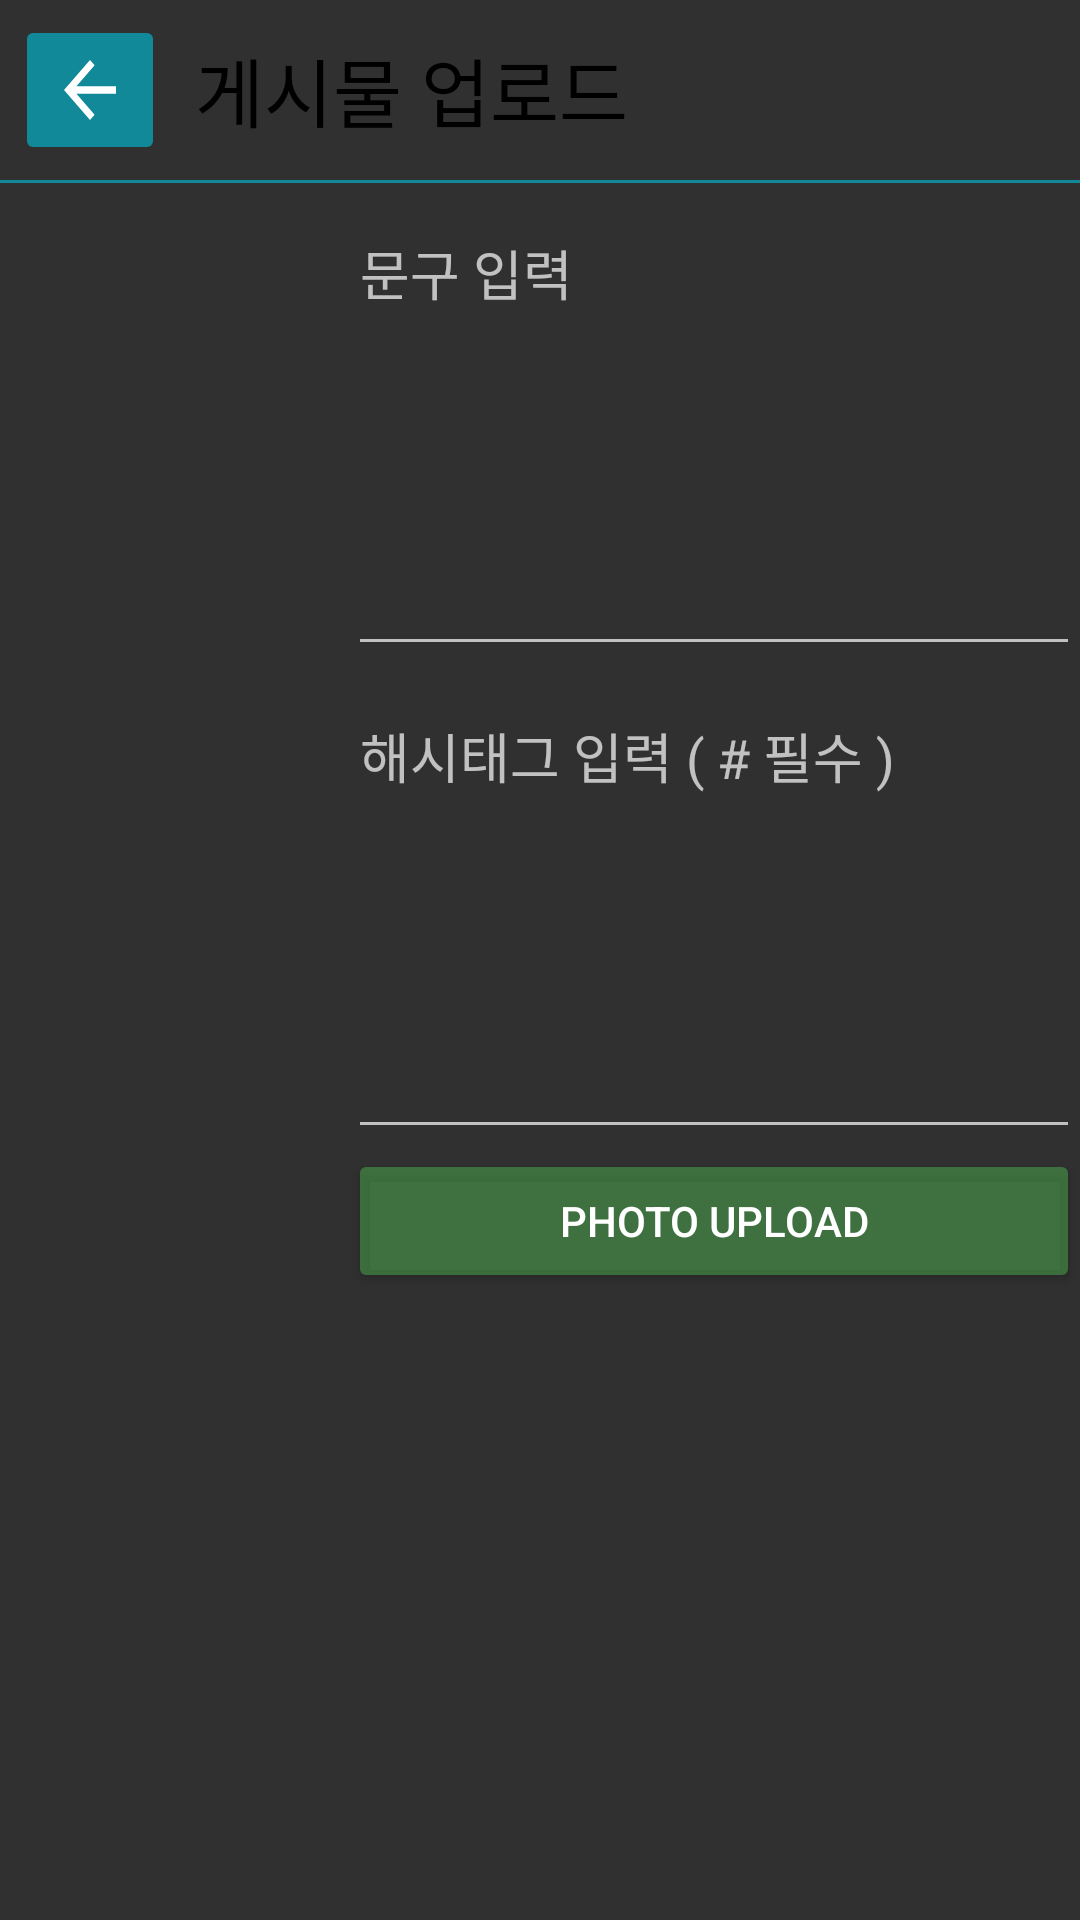

Reconstruct the res/layout file that produces this screen, plus the resources it refers to.
<!-- AndroidManifest.xml: application theme Theme.AppCompat.NoActionBar -->
<!-- res/layout/activity_add_photo.xml -->
<?xml version="1.0" encoding="utf-8"?>
<RelativeLayout xmlns:android="http://schemas.android.com/apk/res/android"
    xmlns:app="http://schemas.android.com/apk/res-auto"
    xmlns:tools="http://schemas.android.com/tools"
    android:layout_width="match_parent"
    android:layout_height="match_parent"
    android:background="@drawable/beige"
    tools:context=".navigation.AddPhotoActivity">

    <ImageButton
        android:id="@+id/addview_btn_back"
        android:layout_width="50dp"
        android:layout_height="50dp"
        android:layout_marginStart="5dp"
        android:layout_marginTop="5dp"
        android:layout_marginEnd="5dp"
        android:layout_marginBottom="5dp"
        android:backgroundTint="#A300BCD4"
        android:scaleType="fitXY"
        android:src="@drawable/ic_baseline_arrow_back_24"
        app:tint="@color/white" />


    <TextView
        android:layout_width="match_parent"
        android:layout_height="50dp"
        android:layout_marginStart="5dp"
        android:layout_marginTop="5dp"
        android:layout_marginEnd="5dp"
        android:layout_marginBottom="5dp"
        android:layout_toRightOf="@id/addview_btn_back"
        android:gravity="center_vertical"
        android:text="게시물 업로드"
        android:textColor="@color/black"
        android:textSize="25sp" />

    <LinearLayout
        android:id="@+id/toolbar_division"
        android:layout_width="match_parent"
        android:layout_height="1dp"
        android:layout_below="@+id/addview_btn_back"
        android:background="#A300BCD4"
        android:orientation="horizontal" />

    <ImageView
        android:id="@+id/addphoto_image"
        android:layout_width="100dp"
        android:layout_height="100dp"
        android:layout_below="@id/toolbar_division"
        android:layout_marginStart="8dp"
        android:layout_marginTop="8dp"
        android:layout_marginEnd="8dp"
        android:layout_marginBottom="8dp" />

    <com.google.android.material.textfield.TextInputLayout
        android:id="@+id/editText"
        android:layout_width="match_parent"
        android:layout_height="wrap_content"
        android:layout_below="@id/toolbar_division"
        android:layout_toRightOf="@id/addphoto_image">

        <EditText
            android:id="@+id/addphoto_edit_explain"
            android:layout_width="match_parent"
            android:layout_height="150dp"
            android:gravity="top"
            android:hint="문구 입력" />


    </com.google.android.material.textfield.TextInputLayout>

    <com.google.android.material.textfield.TextInputLayout
        android:id="@+id/editHashTag"
        android:layout_width="match_parent"
        android:layout_height="wrap_content"
        android:layout_below="@id/editText"
        android:layout_toRightOf="@id/addphoto_image">

    <EditText
        android:id="@+id/addphoto_edit_hashtag"
        android:layout_width="match_parent"
        android:layout_height="150dp"
        android:gravity="top"
        android:hint="해시태그 입력 ( # 필수 )" />

    </com.google.android.material.textfield.TextInputLayout>

    <Button
        android:id="@+id/addphoto_btn_upload"
        android:layout_width="match_parent"
        android:layout_height="wrap_content"
        android:layout_below="@id/editHashTag"
        android:layout_toRightOf="@id/addphoto_image"
        android:backgroundTint="#814CAF50"
        android:text="PHOTO UPLOAD" />

</RelativeLayout>
<!-- resources referenced by this layout -->
<resources>
  <!-- drawable ic_baseline_arrow_back_24 (drawable) -->
  <vector android:height="24dp" android:tint="#EF6969"
      android:viewportHeight="24" android:viewportWidth="24"
      android:width="24dp" xmlns:android="http://schemas.android.com/apk/res/android">
      <path android:fillColor="@android:color/white" android:pathData="M20,11H7.83l5.59,-5.59L12,4l-8,8 8,8 1.41,-1.41L7.83,13H20v-2z"/>
  </vector>
  <!-- not gathered from this repository: default colours our renderer supplied (Android Studio template values) -->
  <color name="black">#FF000000</color>
  <color name="white">#FFFFFFFF</color>
</resources>
